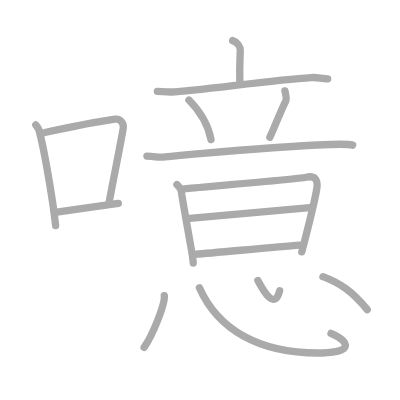
t = 0.00 s
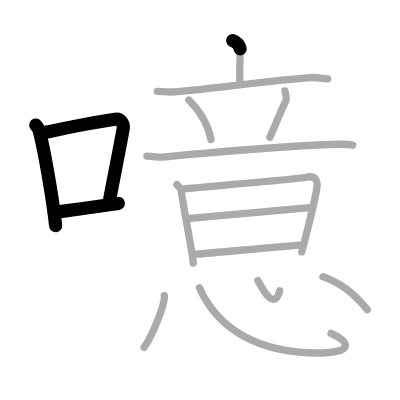
t = 3.25 s
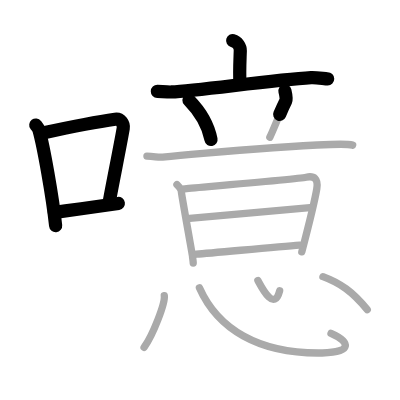
t = 6.50 s
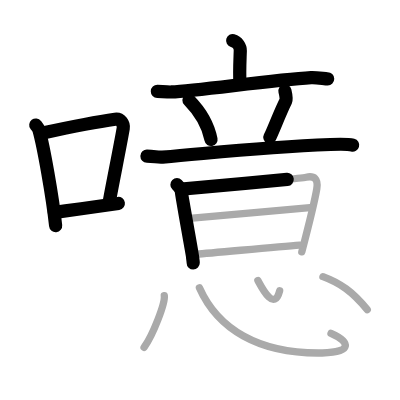
t = 9.50 s
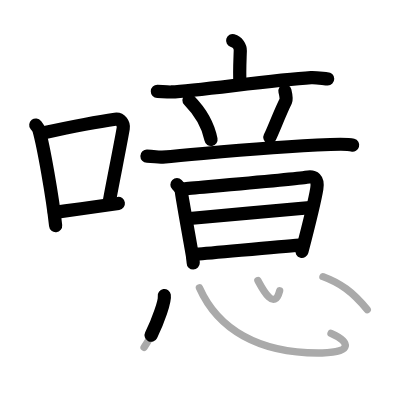
t = 12.75 s
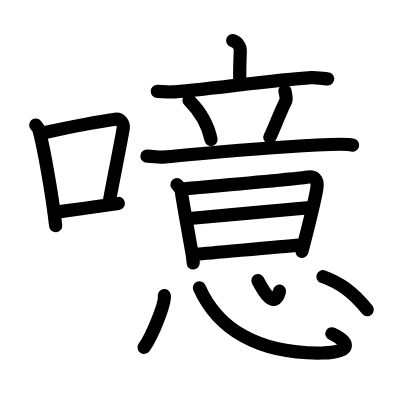
t = 16.00 s

The animated SVG that drew these frames (rendered in a browser with its animation timeline set to each time). Animation: 16 SMIL elements (animate=16); one cycle of 16.00 s.

<?xml version="1.0" standalone="no"?>
<!DOCTYPE svg PUBLIC "-//W3C//DTD SVG 1.1//EN"   "http://www.w3.org/Graphics/SVG/1.1/DTD/svg11.dtd">
<svg width="400px" height="400px"  version="1.1" xmlns="http://www.w3.org/2000/svg">
  <defs>
    <marker id="Triangle" viewBox="0 0 10 10" refX="0" refY="5" markerUnits="strokeWidth" markerWidth="3" style="stroke-opacity:0%;fill:#aaaaaa;" markerHeight="2" orient="auto">
      <path d="M 0 0 L 10 5 L 0 10 z" />
    </marker>
    
    <marker id="Arrow" viewBox="0 0 10 10" refX="5" refY="5" markerUnits="strokeWidth" markerWidth="1.8" style="stroke-opacity:0%;fill:#770000;" markerHeight="2" orient="auto">
      <path d="M 0 4 L 6 4 L 4 1 L 10 5 L 4 9 L 6 6 L 0 6 z" />
        <circle cx="5" cy="5" r="5" />
      </marker>
    
    <marker id="TriangleRed" viewBox="0 0 10 10" refX="0" refY="5" markerUnits="strokeWidth" markerWidth="3" style="stroke-opacity:0%;fill:#CC0000;" markerHeight="2" orient="auto">
      <path d="M 0 0 L 10 5 L 0 10 z" />
    </marker>
    
    <marker id="ArrowRed" viewBox="0 0 10 10" refX="5" refY="5" markerUnits="strokeWidth" markerWidth="1.8" style="stroke-opacity:0%;fill:#CC0000;" markerHeight="2" orient="auto">
      <path d="M 0 4 L 6 4 L 4 1 L 10 5 L 4 9 L 6 6 L 0 6 z" />
        <circle cx="5" cy="5" r="5" />
      </marker>
    
  </defs>
  
  <path style="fill:#ffffff; fill-opacity:100%; fill-rule:evenodd; stroke-width:0;" d="M 0 0 L 400px 0 L 400px 400px L 0 400px L 0 0" />

  <g transform="scale(3.6697247706422 3.6697247706422)">
<path style="fill:none; fill-opacity:0%; fill-rule:evenodd; stroke:#aaaaaa; stroke-opacity:100%; stroke-width: 1.5pt; stroke-linejoin:round; stroke-linecap:round;" d="M9.75 34.06c0.35 0.45 0.72 0.82 0.87 1.38c1.23 4.42 3.7 18.12 4.54 26.06"></path>
<path style="fill:none; fill-opacity:0%; fill-rule:evenodd; stroke:#aaaaaa; stroke-opacity:100%; stroke-width: 1.5pt; stroke-linejoin:round; stroke-linecap:round;" d="M11.96 36.18c8.94-1.94 15.27-3.11 19.41-3.69c1.52-0.21 2.43 1.26 2.21 2.51c-0.9 5.17-2.45 12.65-3.78 19.8"></path>
<path style="fill:none; fill-opacity:0%; fill-rule:evenodd; stroke:#aaaaaa; stroke-opacity:100%; stroke-width: 1.5pt; stroke-linejoin:round; stroke-linecap:round;" d="M14.82 57.86c4.87-0.66 10.75-1.42 17.43-2.43"></path>
<path style="fill:none; fill-opacity:0%; fill-rule:evenodd; stroke:#aaaaaa; stroke-opacity:100%; stroke-width: 1.5pt; stroke-linejoin:round; stroke-linecap:round;" d="M63.4 11.07c1.33 0.38 2.12 1.7 2.08 2.75c-0.14 4-0.25 5.6-0.1 8.98"></path>
<path style="fill:none; fill-opacity:0%; fill-rule:evenodd; stroke:#aaaaaa; stroke-opacity:100%; stroke-width: 1.5pt; stroke-linejoin:round; stroke-linecap:round;" d="M42.88 24.9c0.89 0.02 2.93 0.2 3.8 0.16c7.07-0.3 27.57-3.3 38.1-3.92c1.47-0.09 3.77 0.35 4.51 0.34"></path>
<path style="fill:none; fill-opacity:0%; fill-rule:evenodd; stroke:#aaaaaa; stroke-opacity:100%; stroke-width: 1.5pt; stroke-linejoin:round; stroke-linecap:round;" d="M51.49 27.26c3.91 3.98 5.46 7.9 6.01 10.77"></path>
<path style="fill:none; fill-opacity:0%; fill-rule:evenodd; stroke:#aaaaaa; stroke-opacity:100%; stroke-width: 1.5pt; stroke-linejoin:round; stroke-linecap:round;" d="M77.64 24.77c0.36 1.48 0.41 2.39 0.25 2.71c-1.64 3.28-3.39 8.01-4.36 9.92"></path>
<path style="fill:none; fill-opacity:0%; fill-rule:evenodd; stroke:#aaaaaa; stroke-opacity:100%; stroke-width: 1.5pt; stroke-linejoin:round; stroke-linecap:round;" d="M40.04 42.54c2.15 0.05 2.96 0.39 4.26 0.27c20.62-1.82 28.23-2.74 45.74-3.43c2.23-0.09 4.72-0.17 6.06 0.18"></path>
<path style="fill:none; fill-opacity:0%; fill-rule:evenodd; stroke:#aaaaaa; stroke-opacity:100%; stroke-width: 1.5pt; stroke-linejoin:round; stroke-linecap:round;" d="M48.22 50.33c0.44 0.44 1.2 1.28 1.2 1.91c0 0.63 3.04 17.32 3.04 17.64c0 0.32 0.19 1.17 0.19 1.81"></path>
<path style="fill:none; fill-opacity:0%; fill-rule:evenodd; stroke:#aaaaaa; stroke-opacity:100%; stroke-width: 1.5pt; stroke-linejoin:round; stroke-linecap:round;" d="M50.16 51.45c2.5-0.26 31.05-2.67 33.26-3.15c2.21-0.48 3.34 0.43 2.91 3.1c-0.57 3.51-2.5 11.13-4.09 17.23"></path>
<path style="fill:none; fill-opacity:0%; fill-rule:evenodd; stroke:#aaaaaa; stroke-opacity:100%; stroke-width: 1.5pt; stroke-linejoin:round; stroke-linecap:round;" d="M50.89 59.6c3.39-0.25 29.75-2.73 33.58-3.01"></path>
<path style="fill:none; fill-opacity:0%; fill-rule:evenodd; stroke:#aaaaaa; stroke-opacity:100%; stroke-width: 1.5pt; stroke-linejoin:round; stroke-linecap:round;" d="M53.5 69.27c5-0.37 21.67-2.02 28.15-2.49"></path>
<path style="fill:none; fill-opacity:0%; fill-rule:evenodd; stroke:#aaaaaa; stroke-opacity:100%; stroke-width: 1.5pt; stroke-linejoin:round; stroke-linecap:round;" d="M44.77 80.55c0.31 1.94-3.06 10.73-5.51 14.11"></path>
<path style="fill:none; fill-opacity:0%; fill-rule:evenodd; stroke:#aaaaaa; stroke-opacity:100%; stroke-width: 1.5pt; stroke-linejoin:round; stroke-linecap:round;" d="M54.34 78.43C59.25 89.5 70.25 96.5 87.8 96.19c8.37-0.15 7.59-3.08 2.4-5.35"></path>
<path style="fill:none; fill-opacity:0%; fill-rule:evenodd; stroke:#aaaaaa; stroke-opacity:100%; stroke-width: 1.5pt; stroke-linejoin:round; stroke-linecap:round;" d="M70.28 76.46c1.16 2.15 4.47 8.54 5.92 2.79"></path>
<path style="fill:none; fill-opacity:0%; fill-rule:evenodd; stroke:#aaaaaa; stroke-opacity:100%; stroke-width: 1.5pt; stroke-linejoin:round; stroke-linecap:round;" d="M88 75.39c4.72 1.74 8.06 4.09 12.08 8.99"></path>

<path style="fill:none; fill-opacity:0%; fill-rule:evenodd; stroke:#000000; stroke-opacity:100%; stroke-width: 2.7pt; stroke-linejoin:round; stroke-linecap:round;" d="M9.75 34.06c0.35 0.45 0.72 0.82 0.87 1.38c1.23 4.42 3.7 18.12 4.54 26.06" pathLength="100" stroke-dashoffset="100" stroke-dasharray="100 105"><animate id="dashAnim1" attributeName="stroke-dashoffset" from="100" to="0" dur="1s" calcMode="linear" fill="freeze"/></path>
<path style="fill:none; fill-opacity:0%; fill-rule:evenodd; stroke:#000000; stroke-opacity:100%; stroke-width: 2.7pt; stroke-linejoin:round; stroke-linecap:round;" d="M11.96 36.18c8.94-1.94 15.27-3.11 19.41-3.69c1.52-0.21 2.43 1.26 2.21 2.51c-0.9 5.17-2.45 12.65-3.78 19.8" pathLength="100" stroke-dashoffset="100" stroke-dasharray="100 105"><animate id="dashAnim2" attributeName="stroke-dashoffset" from="100" to="0" dur="1s" calcMode="linear" begin="dashAnim1.end" fill="freeze"/></path>
<path style="fill:none; fill-opacity:0%; fill-rule:evenodd; stroke:#000000; stroke-opacity:100%; stroke-width: 2.7pt; stroke-linejoin:round; stroke-linecap:round;" d="M14.82 57.86c4.87-0.66 10.75-1.42 17.43-2.43" pathLength="100" stroke-dashoffset="100" stroke-dasharray="100 105"><animate id="dashAnim3" attributeName="stroke-dashoffset" from="100" to="0" dur="1s" calcMode="linear" begin="dashAnim2.end" fill="freeze"/></path>
<path style="fill:none; fill-opacity:0%; fill-rule:evenodd; stroke:#000000; stroke-opacity:100%; stroke-width: 2.7pt; stroke-linejoin:round; stroke-linecap:round;" d="M63.4 11.07c1.33 0.38 2.12 1.7 2.08 2.75c-0.14 4-0.25 5.6-0.1 8.98" pathLength="100" stroke-dashoffset="100" stroke-dasharray="100 105"><animate id="dashAnim4" attributeName="stroke-dashoffset" from="100" to="0" dur="1s" calcMode="linear" begin="dashAnim3.end" fill="freeze"/></path>
<path style="fill:none; fill-opacity:0%; fill-rule:evenodd; stroke:#000000; stroke-opacity:100%; stroke-width: 2.7pt; stroke-linejoin:round; stroke-linecap:round;" d="M42.88 24.9c0.89 0.02 2.93 0.2 3.8 0.16c7.07-0.3 27.57-3.3 38.1-3.92c1.47-0.09 3.77 0.35 4.51 0.34" pathLength="100" stroke-dashoffset="100" stroke-dasharray="100 105"><animate id="dashAnim5" attributeName="stroke-dashoffset" from="100" to="0" dur="1s" calcMode="linear" begin="dashAnim4.end" fill="freeze"/></path>
<path style="fill:none; fill-opacity:0%; fill-rule:evenodd; stroke:#000000; stroke-opacity:100%; stroke-width: 2.7pt; stroke-linejoin:round; stroke-linecap:round;" d="M51.49 27.26c3.91 3.98 5.46 7.9 6.01 10.77" pathLength="100" stroke-dashoffset="100" stroke-dasharray="100 105"><animate id="dashAnim6" attributeName="stroke-dashoffset" from="100" to="0" dur="1s" calcMode="linear" begin="dashAnim5.end" fill="freeze"/></path>
<path style="fill:none; fill-opacity:0%; fill-rule:evenodd; stroke:#000000; stroke-opacity:100%; stroke-width: 2.7pt; stroke-linejoin:round; stroke-linecap:round;" d="M77.64 24.77c0.36 1.48 0.41 2.39 0.25 2.71c-1.64 3.28-3.39 8.01-4.36 9.92" pathLength="100" stroke-dashoffset="100" stroke-dasharray="100 105"><animate id="dashAnim7" attributeName="stroke-dashoffset" from="100" to="0" dur="1s" calcMode="linear" begin="dashAnim6.end" fill="freeze"/></path>
<path style="fill:none; fill-opacity:0%; fill-rule:evenodd; stroke:#000000; stroke-opacity:100%; stroke-width: 2.7pt; stroke-linejoin:round; stroke-linecap:round;" d="M40.04 42.54c2.15 0.05 2.96 0.39 4.26 0.27c20.62-1.82 28.23-2.74 45.74-3.43c2.23-0.09 4.72-0.17 6.06 0.18" pathLength="100" stroke-dashoffset="100" stroke-dasharray="100 105"><animate id="dashAnim8" attributeName="stroke-dashoffset" from="100" to="0" dur="1s" calcMode="linear" begin="dashAnim7.end" fill="freeze"/></path>
<path style="fill:none; fill-opacity:0%; fill-rule:evenodd; stroke:#000000; stroke-opacity:100%; stroke-width: 2.7pt; stroke-linejoin:round; stroke-linecap:round;" d="M48.22 50.33c0.44 0.44 1.2 1.28 1.2 1.91c0 0.63 3.04 17.32 3.04 17.64c0 0.32 0.19 1.17 0.19 1.81" pathLength="100" stroke-dashoffset="100" stroke-dasharray="100 105"><animate id="dashAnim9" attributeName="stroke-dashoffset" from="100" to="0" dur="1s" calcMode="linear" begin="dashAnim8.end" fill="freeze"/></path>
<path style="fill:none; fill-opacity:0%; fill-rule:evenodd; stroke:#000000; stroke-opacity:100%; stroke-width: 2.7pt; stroke-linejoin:round; stroke-linecap:round;" d="M50.16 51.45c2.5-0.26 31.05-2.67 33.26-3.15c2.21-0.48 3.34 0.43 2.91 3.1c-0.57 3.51-2.5 11.13-4.09 17.23" pathLength="100" stroke-dashoffset="100" stroke-dasharray="100 105"><animate id="dashAnim10" attributeName="stroke-dashoffset" from="100" to="0" dur="1s" calcMode="linear" begin="dashAnim9.end" fill="freeze"/></path>
<path style="fill:none; fill-opacity:0%; fill-rule:evenodd; stroke:#000000; stroke-opacity:100%; stroke-width: 2.7pt; stroke-linejoin:round; stroke-linecap:round;" d="M50.89 59.6c3.39-0.25 29.75-2.73 33.58-3.01" pathLength="100" stroke-dashoffset="100" stroke-dasharray="100 105"><animate id="dashAnim11" attributeName="stroke-dashoffset" from="100" to="0" dur="1s" calcMode="linear" begin="dashAnim10.end" fill="freeze"/></path>
<path style="fill:none; fill-opacity:0%; fill-rule:evenodd; stroke:#000000; stroke-opacity:100%; stroke-width: 2.7pt; stroke-linejoin:round; stroke-linecap:round;" d="M53.5 69.27c5-0.37 21.67-2.02 28.15-2.49" pathLength="100" stroke-dashoffset="100" stroke-dasharray="100 105"><animate id="dashAnim12" attributeName="stroke-dashoffset" from="100" to="0" dur="1s" calcMode="linear" begin="dashAnim11.end" fill="freeze"/></path>
<path style="fill:none; fill-opacity:0%; fill-rule:evenodd; stroke:#000000; stroke-opacity:100%; stroke-width: 2.7pt; stroke-linejoin:round; stroke-linecap:round;" d="M44.77 80.55c0.31 1.94-3.06 10.73-5.51 14.11" pathLength="100" stroke-dashoffset="100" stroke-dasharray="100 105"><animate id="dashAnim13" attributeName="stroke-dashoffset" from="100" to="0" dur="1s" calcMode="linear" begin="dashAnim12.end" fill="freeze"/></path>
<path style="fill:none; fill-opacity:0%; fill-rule:evenodd; stroke:#000000; stroke-opacity:100%; stroke-width: 2.7pt; stroke-linejoin:round; stroke-linecap:round;" d="M54.34 78.43C59.25 89.5 70.25 96.5 87.8 96.19c8.37-0.15 7.59-3.08 2.4-5.35" pathLength="100" stroke-dashoffset="100" stroke-dasharray="100 105"><animate id="dashAnim14" attributeName="stroke-dashoffset" from="100" to="0" dur="1s" calcMode="linear" begin="dashAnim13.end" fill="freeze"/></path>
<path style="fill:none; fill-opacity:0%; fill-rule:evenodd; stroke:#000000; stroke-opacity:100%; stroke-width: 2.7pt; stroke-linejoin:round; stroke-linecap:round;" d="M70.28 76.46c1.16 2.15 4.47 8.54 5.92 2.79" pathLength="100" stroke-dashoffset="100" stroke-dasharray="100 105"><animate id="dashAnim15" attributeName="stroke-dashoffset" from="100" to="0" dur="1s" calcMode="linear" begin="dashAnim14.end" fill="freeze"/></path>
<path style="fill:none; fill-opacity:0%; fill-rule:evenodd; stroke:#000000; stroke-opacity:100%; stroke-width: 2.7pt; stroke-linejoin:round; stroke-linecap:round;" d="M88 75.39c4.72 1.74 8.06 4.09 12.08 8.99" pathLength="100" stroke-dashoffset="100" stroke-dasharray="100 105"><animate id="dashAnim16" attributeName="stroke-dashoffset" from="100" to="0" dur="1s" calcMode="linear" begin="dashAnim15.end" fill="freeze"/></path>

</g>

</svg>  
          
